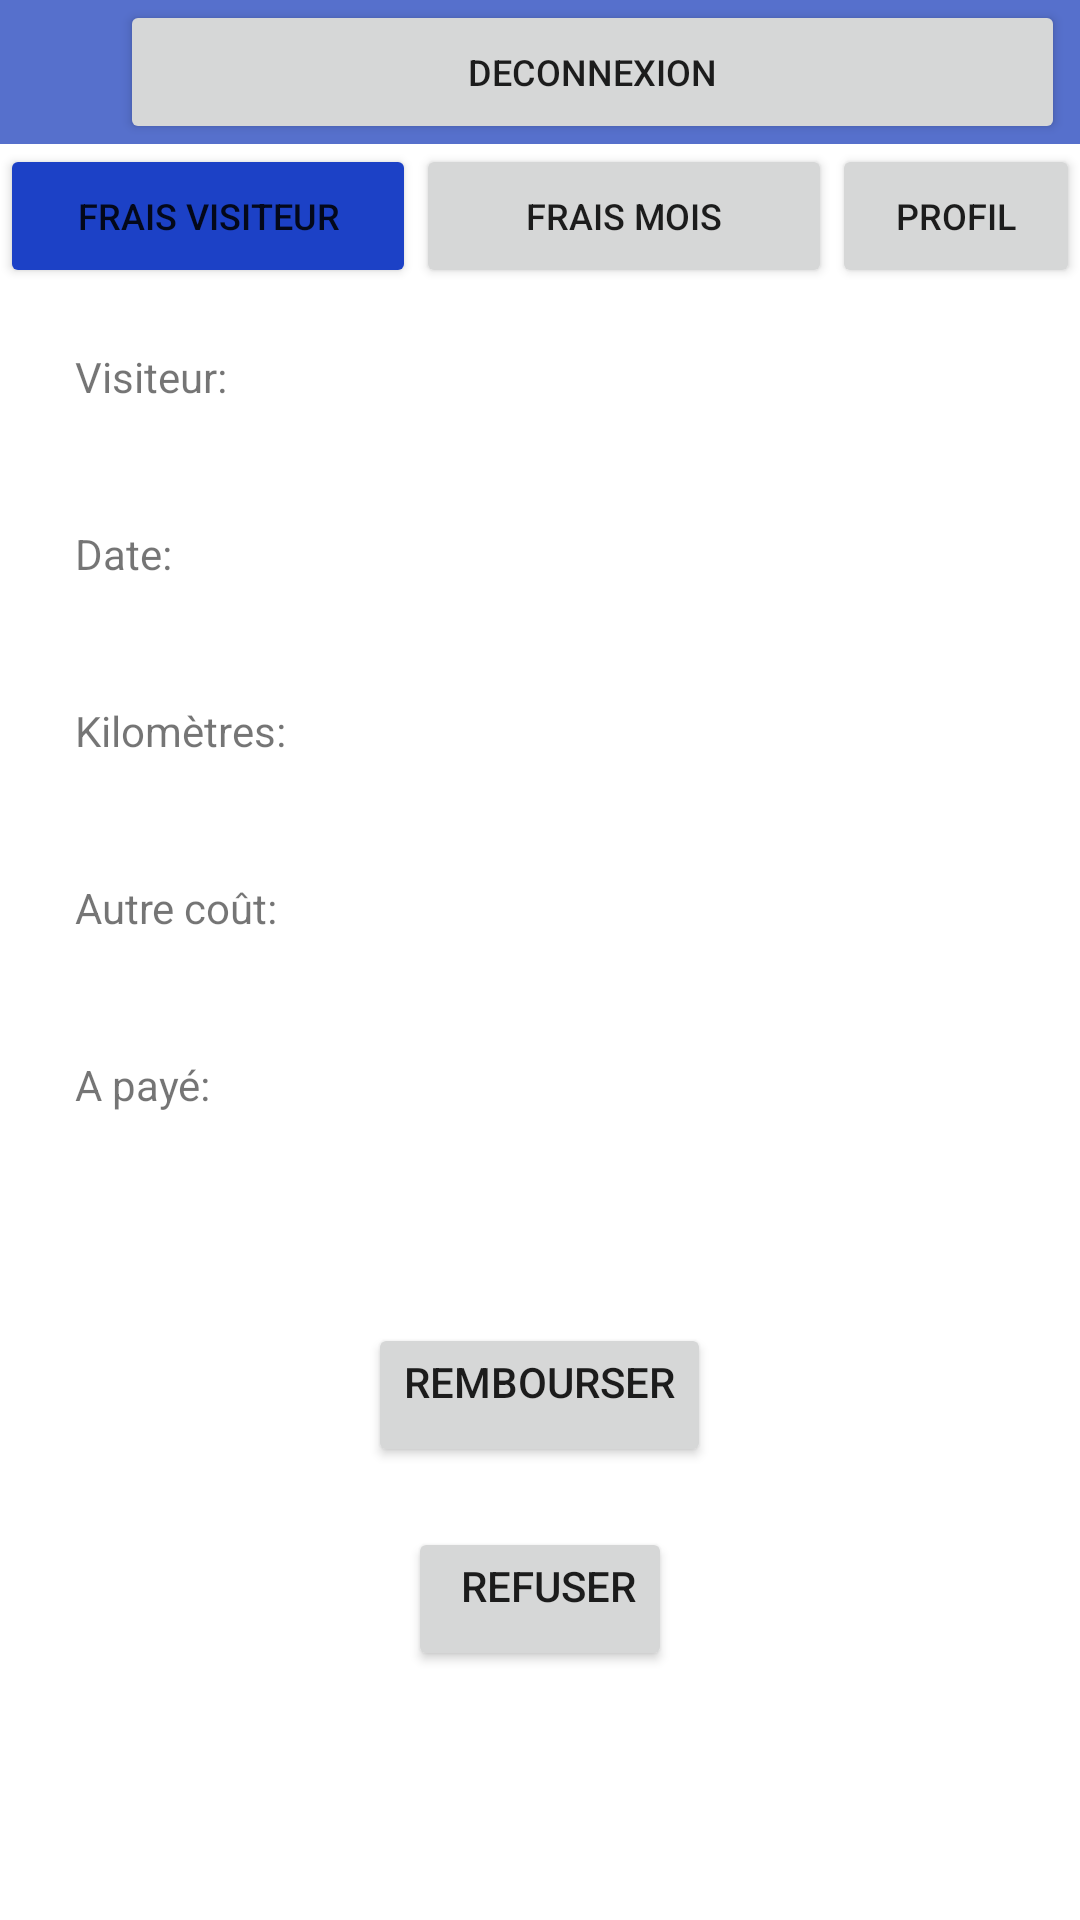

Android layout source for this screen:
<!-- AndroidManifest.xml: application theme Theme.GSB_App -->
<!-- res/layout/accountant_expensive_form_validation.xml -->
<?xml version="1.0" encoding="utf-8"?>
<ScrollView xmlns:android="http://schemas.android.com/apk/res/android"
    xmlns:app="http://schemas.android.com/apk/res-auto"
    xmlns:tools="http://schemas.android.com/tools"
    android:layout_width="match_parent"
    android:layout_height="match_parent"
    tools:context=".AccountantExpenseFormValidation" >

    <LinearLayout
        android:layout_width="match_parent"
        android:layout_height="match_parent"
        android:orientation="vertical">

        <LinearLayout
            android:layout_width="match_parent"
            android:layout_height="wrap_content"
            android:orientation="horizontal"
            android:background="#5670CC">

            <TextView
                android:layout_width="wrap_content"
                android:layout_height="wrap_content"
                android:id="@+id/tv_ident"
                android:textColor="#FFFFFF"
                android:textSize="20dp"/>
            <Button
                android:id="@+id/deconnexion"
                android:layout_width="wrap_content"
                android:layout_height="wrap_content"
                android:layout_weight="0.1"
                android:layout_marginLeft="40dp"
                android:layout_marginRight="5dp"
                android:singleLine="true"
                android:text="Deconnexion"
                android:textSize="12dp"/>
        </LinearLayout>
        <LinearLayout
            android:layout_width="match_parent"
            android:layout_height="wrap_content">


            <Button
                android:layout_width="match_parent"
                android:layout_height="wrap_content"
                android:id="@+id/validation_frais"
                android:layout_weight="0.2"
                android:text="Frais visiteur"
                android:backgroundTint="#1C41C6"
                android:singleLine="true"
                android:textSize="12dp"
                />
            <Button
                android:layout_width="match_parent"
                android:layout_height="wrap_content"
                android:id="@+id/frais_mois"
                android:layout_weight="0.2"
                android:text="Frais Mois"
                android:singleLine="true"
                android:textSize="12dp"
                />
            <Button
                android:layout_width="match_parent"
                android:layout_height="wrap_content"
                android:id="@+id/profil_compt"
                android:layout_weight="0.25"
                android:text="Profil"
                android:singleLine="true"
                android:textSize="12dp"
                />

        </LinearLayout>

        <LinearLayout
            android:layout_width="match_parent"
            android:layout_height="match_parent"
            android:orientation="vertical"
            android:layout_marginHorizontal="25dp">

            <LinearLayout
                android:layout_width="match_parent"
                android:layout_height="wrap_content"
                android:layout_marginVertical="20dp">
                <TextView
                    android:layout_width="wrap_content"
                    android:layout_height="wrap_content"
                    android:text="Visiteur:"/>
                <TextView
                    android:layout_width="match_parent"
                    android:layout_height="match_parent"
                    android:layout_marginHorizontal="25dp"
                    android:singleLine="true"
                    android:id="@+id/tv_visitor"/>
            </LinearLayout>

            <LinearLayout
                android:layout_width="match_parent"
                android:layout_height="wrap_content"
                android:layout_marginVertical="20dp">
                <TextView
                    android:layout_width="wrap_content"
                    android:layout_height="wrap_content"
                    android:text="Date:"/>
                <TextView
                    android:layout_width="match_parent"
                    android:layout_height="match_parent"
                    android:layout_marginHorizontal="25dp"
                    android:singleLine="true"
                    android:id="@+id/tv_date"/>
            </LinearLayout>

            <LinearLayout
                android:layout_width="match_parent"
                android:layout_height="wrap_content"
                android:layout_marginVertical="20dp">
                <TextView
                    android:layout_width="wrap_content"
                    android:layout_height="wrap_content"
                    android:text="Kilomètres:"/>
                <TextView
                    android:layout_width="match_parent"
                    android:layout_height="match_parent"
                    android:layout_marginHorizontal="25dp"
                    android:singleLine="true"
                    android:id="@+id/tv_km"/>
            </LinearLayout>

            <LinearLayout
                android:layout_width="match_parent"
                android:layout_height="wrap_content"
                android:layout_marginVertical="20dp">
                <TextView
                    android:layout_width="wrap_content"
                    android:layout_height="wrap_content"
                    android:text="Autre coût:"/>
                <TextView
                    android:layout_width="match_parent"
                    android:layout_height="match_parent"
                    android:layout_marginHorizontal="25dp"
                    android:singleLine="true"
                    android:id="@+id/tv_otherCost"/>
            </LinearLayout>

            <LinearLayout
                android:layout_width="match_parent"
                android:layout_height="wrap_content"
                android:layout_marginVertical="20dp">
                <TextView
                    android:layout_width="wrap_content"
                    android:layout_height="wrap_content"
                    android:text="A payé:"/>
                <TextView
                    android:layout_width="match_parent"
                    android:layout_height="match_parent"
                    android:layout_marginHorizontal="25dp"
                    android:singleLine="true"
                    android:id="@+id/tv_paid"/>
            </LinearLayout>
        </LinearLayout>
        <LinearLayout
            android:layout_width="match_parent"
            android:layout_height="match_parent"
            android:layout_marginVertical="50dp"
            android:orientation="vertical">

            <Button
                android:layout_width="wrap_content"
                android:layout_height="wrap_content"
                android:layout_gravity="center"
                android:text="Rembourser"
                android:gravity="left"
                android:id="@+id/btn_refund"/>

            <LinearLayout
                android:layout_width="wrap_content"
                android:layout_height="20dp"/>

            <Button
                android:id="@+id/btn_refuse"
                android:layout_width="wrap_content"
                android:layout_height="wrap_content"
                android:layout_gravity="center"
                android:gravity="right"
                android:text="Refuser" />

        </LinearLayout>

    </LinearLayout>
</ScrollView>
<!-- resources referenced by this layout -->
<resources>
  <style name="Theme.GSB_App" parent="Theme.MaterialComponents.DayNight.NoActionBar">
          
          <item name="colorPrimary">#5670CC</item>
          <item name="colorPrimaryVariant">#5670CC</item>
          <item name="colorOnPrimary">@color/white</item>
          
          <item name="colorSecondary">#7186D1</item>
          <item name="colorSecondaryVariant">#7186D1</item>
          <item name="colorOnSecondary">@color/black</item>
          
          <item name="android:statusBarColor" tools:targetApi="l">?attr/colorPrimaryVariant</item>
          
      </style>
  <color name="white">#FFFFFFFF</color>
  <color name="black">#FF000000</color>
</resources>
